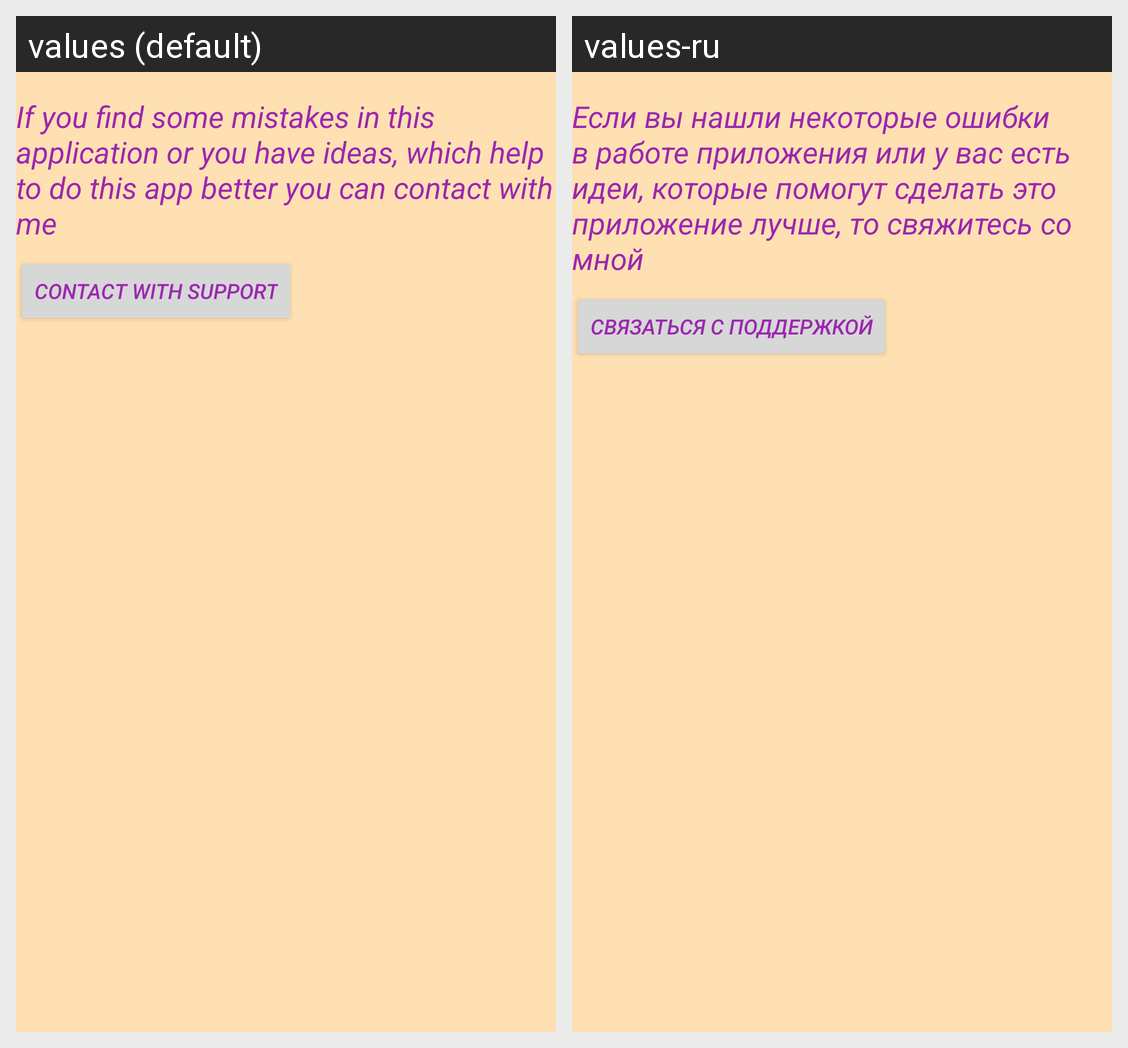

This grid shows one Android layout under two languages. Give, for every string resource on the screen, its name, the default text and each shown locale's text.
Android screen res/layout/frag_support.xml rendered under 2 locales, left to right: values (default), values-ru. Device: Nexus 5 (rendered at 1080×1920; each locale shown at half size, 540×960, under a caption strip naming it); theme orangeWithActionBar.
Strings drawn on this screen, with the default value and each locale's value (text and hints the layout hard-codes, and strings that could not be matched under every locale, appear in the picture but are not listed):

contact_support
  values: If you find some mistakes in this application or you have ideas, which help to do this app better you can contact with me
  values-ru: Если вы нашли некоторые ошибки в работе приложения или у вас есть идеи, которые помогут сделать это приложение лучше, то свяжитесь со мной

contact_with_support
  values: Contact with support
  values-ru: Связаться с поддержкой
